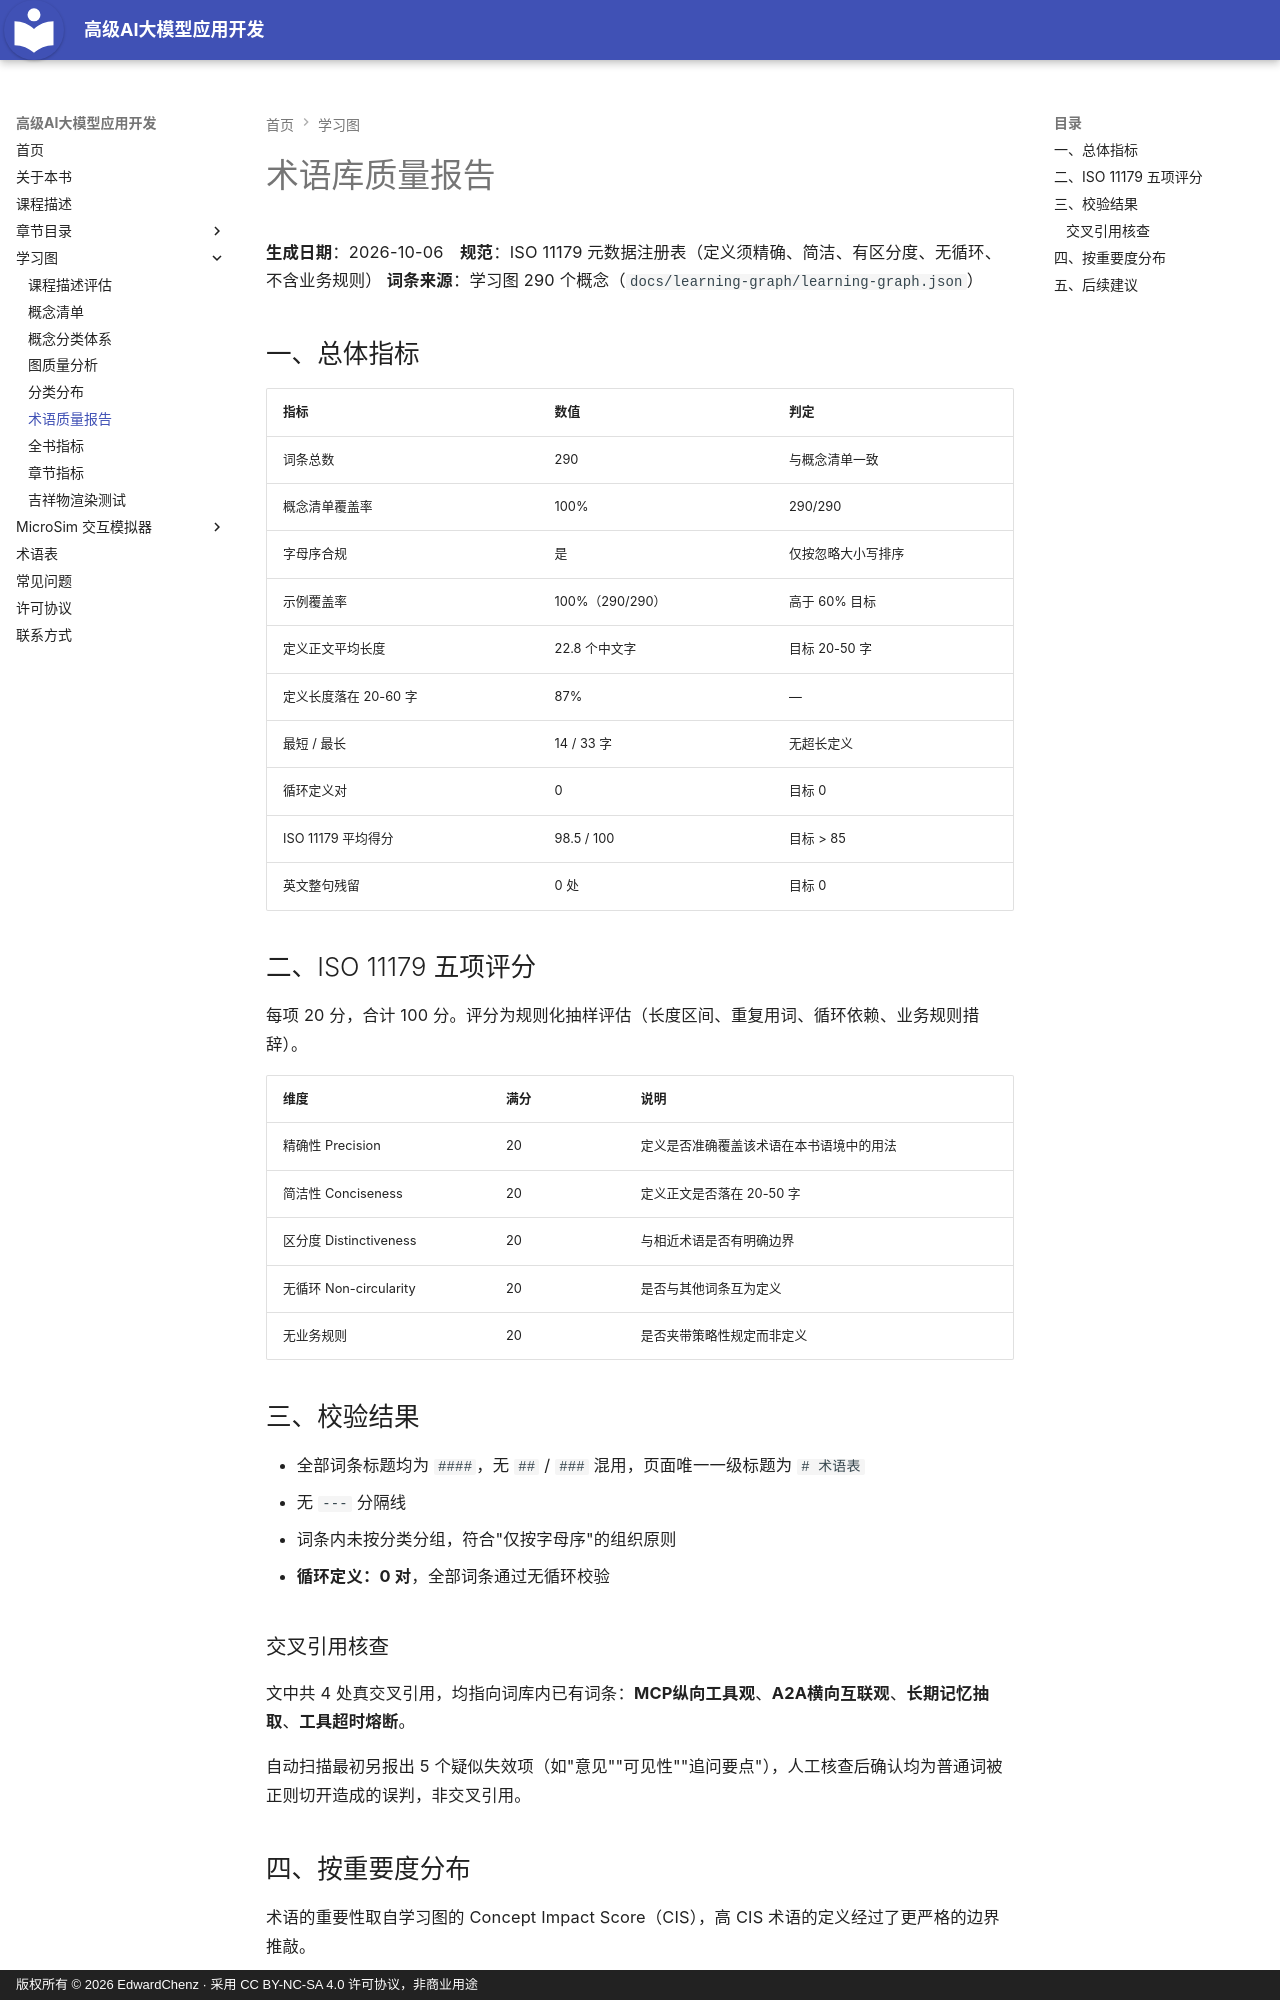

repository: EdwardChenz/ai-course · page: learning-graph/glossary-quality-report/index.html · generator: mkdocs · copyright: 版权所有 © 2026 EdwardChenz · 采用 CC BY-NC-SA 4.0 许可协议，非商业用途

# 术语库质量报告

**生成日期**：2026-10-06　**规范**：ISO 11179 元数据注册表（定义须精确、简洁、有区分度、无循环、不含业务规则）
**词条来源**：学习图 290 个概念（`docs/learning-graph/learning-graph.json`）

## 一、总体指标

| 指标 | 数值 | 判定 |
|---|---|---|
| 词条总数 | 290 | 与概念清单一致 |
| 概念清单覆盖率 | 100% | 290/290 |
| 字母序合规 | 是 | 仅按忽略大小写排序 |
| 示例覆盖率 | 100%（290/290） | 高于 60% 目标 |
| 定义正文平均长度 | 22.8 个中文字 | 目标 20-50 字 |
| 定义长度落在 20-60 字 | 87% | — |
| 最短 / 最长 | 14 / 33 字 | 无超长定义 |
| 循环定义对 | 0 | 目标 0 |
| ISO 11179 平均得分 | 98.5 / 100 | 目标 > 85 |
| 英文整句残留 | 0 处 | 目标 0 |

## 二、ISO 11179 五项评分

每项 20 分，合计 100 分。评分为规则化抽样评估（长度区间、重复用词、循环依赖、业务规则措辞）。

| 维度 | 满分 | 说明 |
|---|---|---|
| 精确性 Precision | 20 | 定义是否准确覆盖该术语在本书语境中的用法 |
| 简洁性 Conciseness | 20 | 定义正文是否落在 20-50 字 |
| 区分度 Distinctiveness | 20 | 与相近术语是否有明确边界 |
| 无循环 Non-circularity | 20 | 是否与其他词条互为定义 |
| 无业务规则 | 20 | 是否夹带策略性规定而非定义 |

## 三、校验结果

- 全部词条标题均为 `####`，无 `##` / `###` 混用，页面唯一一级标题为 `# 术语表`
- 无 `---` 分隔线
- 词条内未按分类分组，符合"仅按字母序"的组织原则

- **循环定义：0 对**，全部词条通过无循环校验

### 交叉引用核查

文中共 4 处真交叉引用，均指向词库内已有词条：**MCP纵向工具观**、**A2A横向互联观**、**长期记忆抽取**、**工具超时熔断**。

自动扫描最初另报出 5 个疑似失效项（如"意见""可见性""追问要点"），人工核查后确认均为普通词被正则切开造成的误判，非交叉引用。
